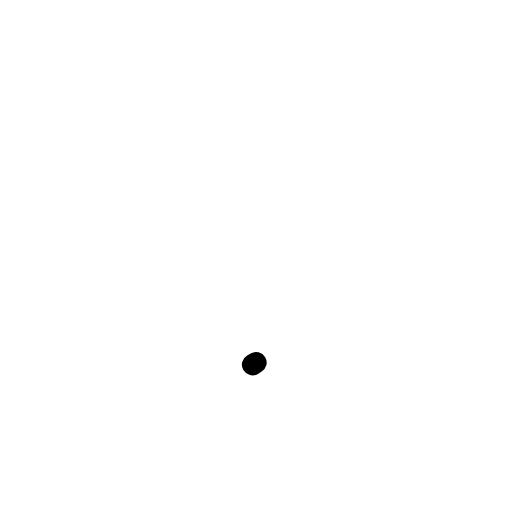
t = 0.00 s
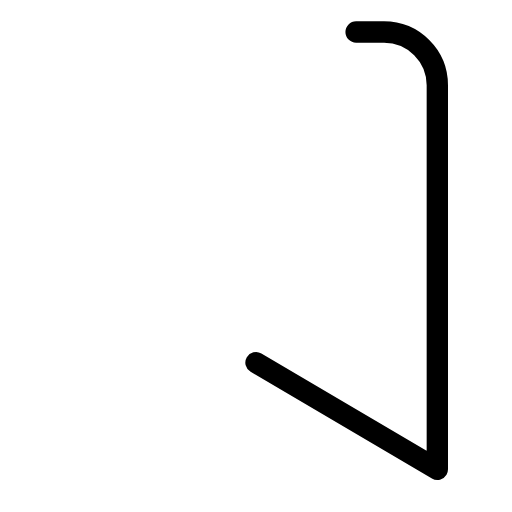
t = 0.11 s
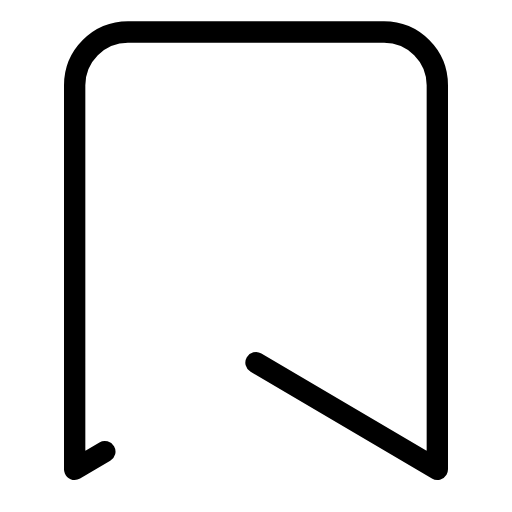
t = 0.32 s
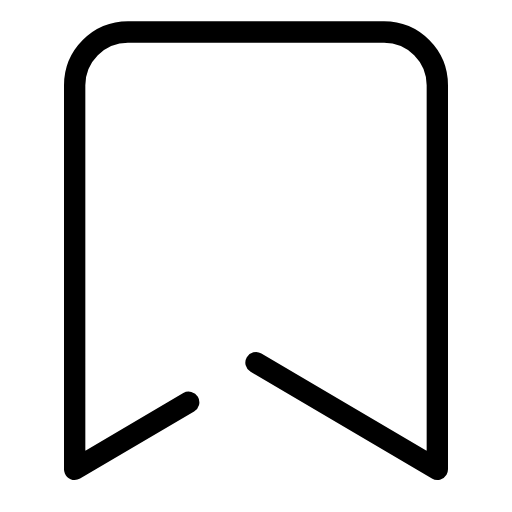
t = 0.43 s
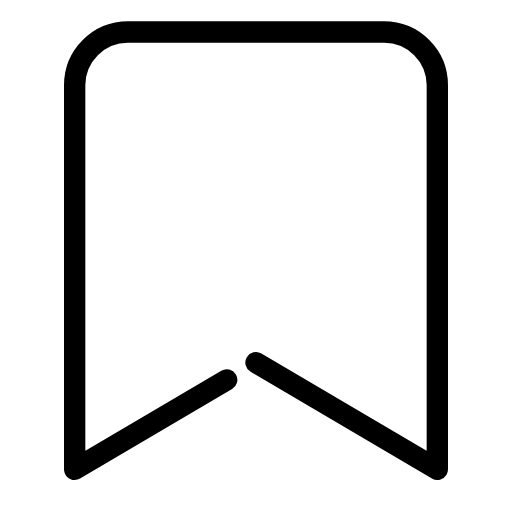
t = 0.53 s
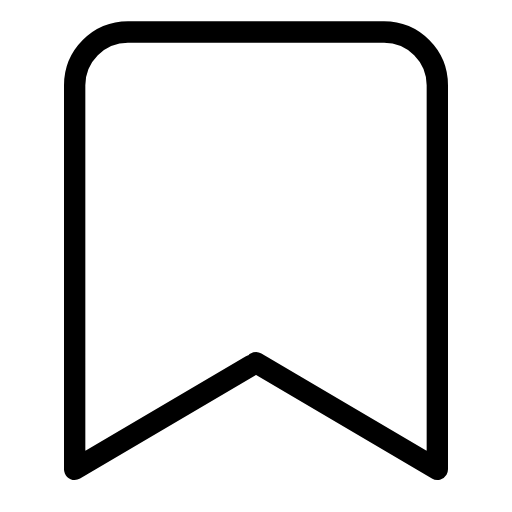
t = 0.74 s

The animated SVG that drew these frames (rendered in a browser with its animation timeline set to each time). Animation: 4 CSS @keyframes rules; one cycle of 0.85 s, repeats indefinitely.

<svg xmlns="http://www.w3.org/2000/svg" viewBox="0 0 48 48" width="96" height="96" role="img" aria-label="Bookmark Icon — محفوظ" data-icon="bookmark-icon">
  <title>Bookmark Icon — محفوظ</title>
<style>
  .a{fill:none;stroke:currentColor;stroke-width:2;stroke-linecap:round;stroke-linejoin:round;
     stroke-dasharray:1;stroke-dashoffset:1;animation:draw 0.85s cubic-bezier(.25,.9,.25,1) both}
  .d{fill:var(--icon-accent,currentColor);stroke:none;transform-box:fill-box;transform-origin:center;
     animation:dotIn .35s ease-out both,dotPulse 0.83s infinite ease-in-out}
  .f{fill:currentColor;stroke:none;animation:fadeIn .45s ease-out both}
  @keyframes draw{to{stroke-dashoffset:0}}
  @keyframes dotIn{from{opacity:0;transform:scale(.4)}to{opacity:1;transform:scale(1)}}
  @keyframes dotPulse{0%,100%{opacity:.55}50%{opacity:1}}
  @keyframes fadeIn{from{opacity:0}to{opacity:1}}
  @media (prefers-reduced-motion:reduce){.a{animation:none;stroke-dashoffset:0}.d,.f{animation:none}}
</style>
  <path class="a" pathLength="1" d="M24 34L41 44V8C41 5.23858 38.7614 3 36 3H12C9.23858 3 7 5.23858 7 8V44L24 34Z" style="animation-delay:0.0s"/>
</svg>
